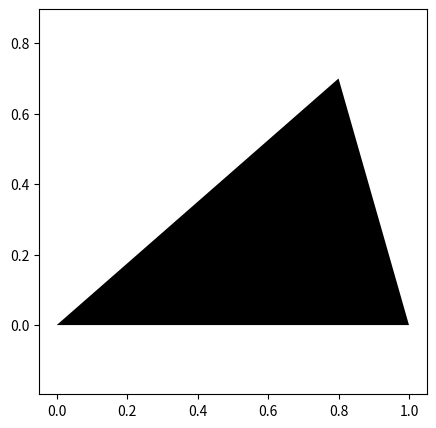
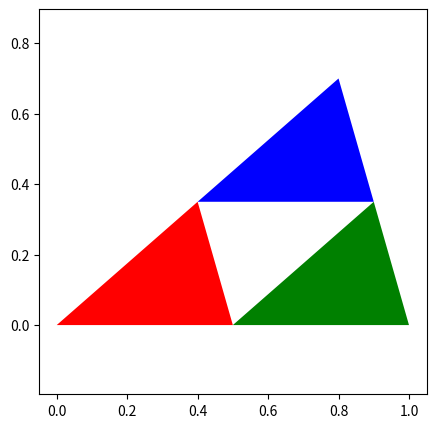
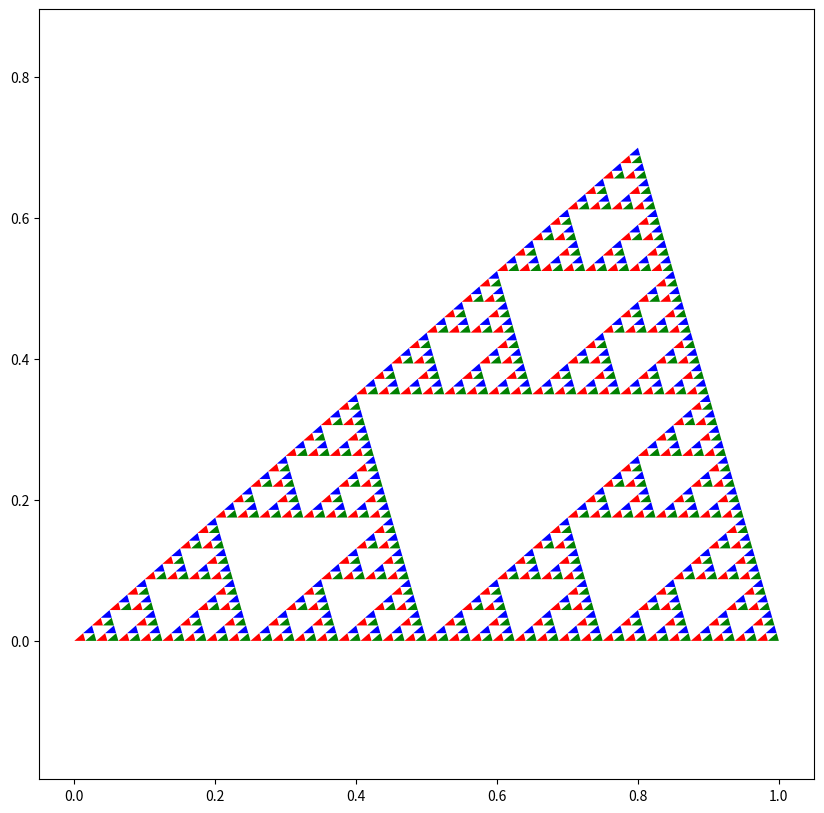

Recreate these plots in Python, in order.
import numpy as np  # numpy is a package to use for arrays
import matplotlib.pyplot as plt # to make plot
import math # to use functions like sqrt, exp, log

def triangle_scale(x,y):
    '''
    x = [ax,bx,cx]
    y = [ay,by,cy]
    '''
    
    x1 = [ x[0], (x[0]+x[1])/2.0,  (x[0]+x[2])/2.0 ]
    x2 = [ (x[0]+x[1])/2.0, x[1],  (x[1]+x[2])/2.0 ]
    x3 = [ (x[0]+x[2])/2.0,  (x[1]+x[2])/2.0, x[2] ]
    
    y1 = [ y[0], (y[0]+y[1])/2.0,  (y[0]+y[2])/2.0 ]
    y2 = [ (y[0]+y[1])/2.0, y[1],  (y[1]+y[2])/2.0 ]
    y3 = [ (y[0]+y[2])/2.0,  (y[1]+y[2])/2.0, y[2] ]
        
    return x1,y1,x2,y2,x3,y3

x0 = [0, 1,0.8]
y0 = [0, 0, 0.7]
plt.figure(figsize=(5,5))
plt.axis('equal')
plt.fill(x0, y0, 'k')

xa,ya,xb,yb,xc,yc = triangle_scale(x0,y0)
plt.figure(figsize=(5,5))
plt.axis('equal')
plt.fill(xa, ya, 'r')
plt.fill(xb, yb, 'g')
plt.fill(xc, yc, 'b')

def gasket(x0, y0, ngen):
    '''
    '''
    rx = []
    ry = []
    rx.append([x0])
    ry.append([y0])

    for n in range(ngen):
        nseg = 3**n
        #print(nseg)
        xn=[]
        yn=[]
        for i in range(nseg): 
            xa, ya, xb, yb, xc, yc = triangle_scale(rx[n][i], ry[n][i])
            
            xn.append(xa)
            xn.append(xb)
            xn.append(xc)

            yn.append(ya)
            yn.append(yb)
            yn.append(yc)

                   
        rx.append(xn)
        ry.append(yn)
    
    return rx, ry

ngen = 10
x0 = [0, 1,0.8]
y0 = [0, 0, 0.7]
gx,gy = gasket(x0, y0,ngen)


n = 6
plt.figure(figsize=(10,10))
plt.axis('equal')

#plt.xlim(-5,5)
#plt.ylim(-5,5)

 
seg = 3**n
for i in range(seg):
    if i % 3 == 0:
        plt.fill(gx[n][i],gy[n][i],'r')
    elif i % 3 == 1:
        plt.fill(gx[n][i],gy[n][i],'g')
    else:
        plt.fill(gx[n][i],gy[n][i],'b')

 
